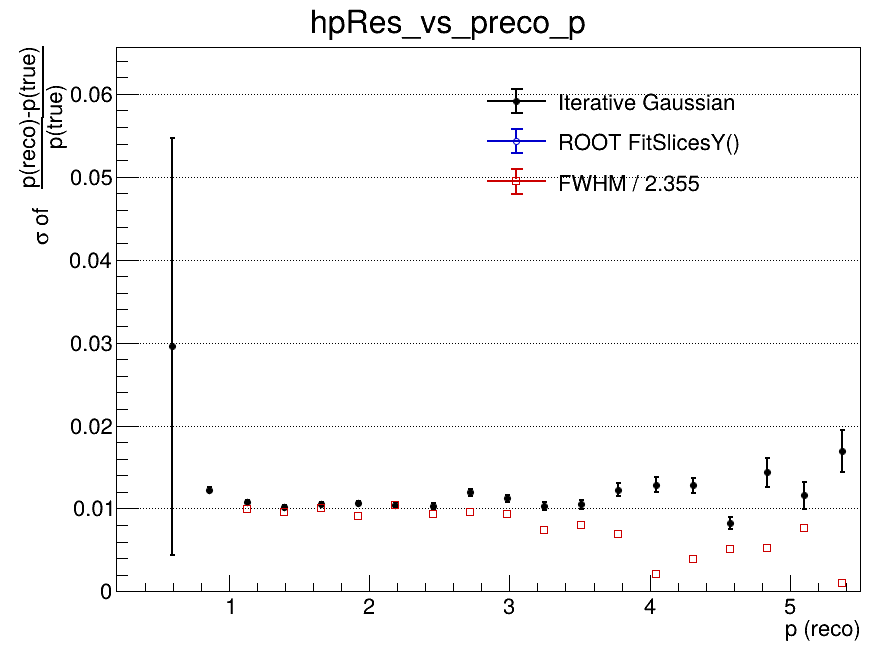

The table this chart was drawn from, first rows:
x_low, x_high, x_center, entries, iterative_mean, iterative_mean_error, iterative_sigma, iterative_sigma_error, iterative_chi2_ndf, iterative_iterations, iterative_fit_status, fitslicesy_sigma, fitslicesy_sigma_error, fwhm, fwhm_sigma
0.2, 0.465, 0.3325, 19, nan, nan, nan, nan, nan, 0, -1, 0, 0, nan, nan
0.465, 0.73, 0.5975, 1293, -0.09078, 0.01286, 0.02957, 0.02514, 0.9575, 3, 0, 0, 0, nan, nan
0.73, 0.995, 0.8625, 4851, -0.01839, 0.0003503, 0.01227, 0.000332, 0.7329, 3, 0, 0, 0, nan, nan
0.995, 1.26, 1.128, 4687, -0.009954, 0.0001868, 0.01083, 0.0001869, 1.147, 3, 0, 0, 0, 0.0235, 0.00998
1.26, 1.525, 1.393, 3838, -0.006328, 0.0001927, 0.01017, 0.0001929, 1.236, 3, 0, 0, 0, 0.02245, 0.009532
1.525, 1.79, 1.658, 2924, -0.004812, 0.0002301, 0.01056, 0.0002249, 0.9078, 3, 0, 0, 0, 0.02365, 0.01004
1.79, 2.055, 1.923, 2248, -0.003692, 0.0002647, 0.01067, 0.0002613, 1.02, 3, 0, 0, 0, 0.02141, 0.009092
2.055, 2.32, 2.188, 1683, -0.00268, 0.0003022, 0.01047, 0.0002982, 0.9242, 4, 0, 0, 0, 0.02455, 0.01043
2.32, 2.585, 2.453, 1280, -0.002562, 0.000345, 0.01029, 0.0003556, 0.6918, 4, 0, 0, 0, 0.02203, 0.009356
2.585, 2.85, 2.718, 1059, -0.002007, 0.0004291, 0.01195, 0.0004282, 0.7915, 3, 0, 0, 0, 0.02246, 0.009536
2.85, 3.115, 2.983, 760, -0.001382, 0.0004827, 0.01121, 0.0004581, 0.765, 4, 0, 0, 0, 0.02185, 0.009279
3.115, 3.38, 3.248, 620, -0.001288, 0.0005078, 0.01029, 0.0004888, 1.078, 4, 0, 0, 0, 0.01743, 0.007401
3.38, 3.645, 3.513, 480, -0.000379, 0.0005962, 0.01049, 0.0005892, 1.461, 5, 0, 0, 0, 0.01875, 0.007962
3.645, 3.91, 3.778, 423, -0.0006505, 0.0007227, 0.01225, 0.0007973, 1.248, 3, 0, 0, 0, 0.01631, 0.006927
3.91, 4.175, 4.043, 339, 0.001212, 0.000862, 0.01286, 0.0008971, 0.7392, 3, 0, 0, 0, 0.004929, 0.002093
4.175, 4.44, 4.308, 329, -0.002397, 0.0008733, 0.01279, 0.0009004, 0.8449, 3, 0, 0, 0, 0.009328, 0.003961
4.44, 4.705, 4.573, 223, 0.002193, 0.0007481, 0.008274, 0.0007112, 1.236, 10, 0, 0, 0, 0.012, 0.005096
4.705, 4.97, 4.838, 193, -0.002154, 0.001464, 0.01434, 0.001692, 1.151, 3, 0, 0, 0, 0.01225, 0.005202
4.97, 5.235, 5.103, 163, -0.0005198, 0.00119, 0.01157, 0.001631, 1.013, 5, 0, 0, 0, 0.018, 0.007644
5.235, 5.5, 5.368, 148, 0.0007099, 0.0021, 0.01692, 0.002534, 1.209, 2, 0, 0, 0, 0.002411, 0.001024
